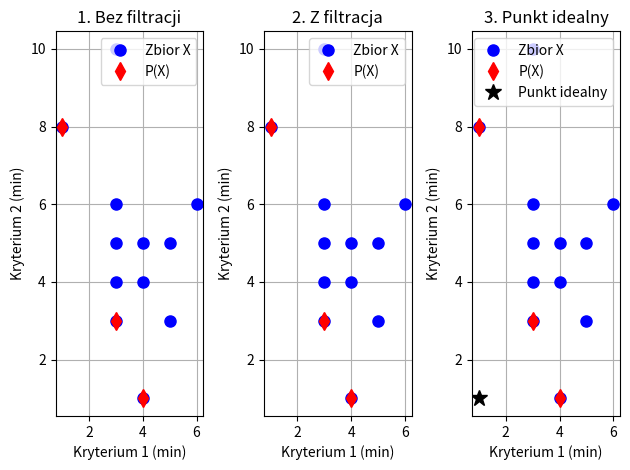

Reproduce this figure in Python.
"""Python equivalent of Lab1.m: three algorithms for finding nondominated points."""

import matplotlib.pyplot as plt
import numpy as np


X = np.array(
    [
        [5, 5], [3, 6], [4, 4], [5, 3], [3, 3], [1, 8],
        [3, 4], [4, 5], [3, 10], [6, 6], [4, 1], [3, 5],
    ],
    dtype=float,
)


def no_filter(points):
    """Algorithm 1: compare points without filtering the input array."""
    n, dimensions = points.shape
    result = []
    active = np.ones(n, dtype=bool)
    point_comparisons = coordinate_comparisons = 0

    for i in range(n):
        if not active[i]:
            continue
        candidate = points[i].copy()
        changed_candidate = False

        for j in range(i + 1, n):
            if not active[j]:
                continue
            outcome, count = compare(candidate, points[j])
            point_comparisons += 1
            coordinate_comparisons += count
            if outcome == 1:
                active[j] = False
            elif outcome == -1:
                active[i] = False
                candidate = points[j].copy()
                changed_candidate = True

        if not any(np.array_equal(candidate, row) for row in result):
            result.append(candidate)
        if not changed_candidate:
            active[i] = False

    return np.asarray(result, dtype=float).reshape(-1, dimensions), {
        "porPkt": point_comparisons,
        "porWsp": coordinate_comparisons,
    }


def filter_alg(points):
    """Algorithm 2: remove dominated points from the working set."""
    remaining = [row.copy() for row in points]
    result = []
    point_comparisons = coordinate_comparisons = 0

    while remaining:
        candidate = remaining.pop(0)
        j = 0
        while j < len(remaining):
            outcome, count = compare(candidate, remaining[j])
            point_comparisons += 1
            coordinate_comparisons += count
            if outcome == 1:
                remaining.pop(j)
            elif outcome == -1:
                candidate = remaining.pop(j)
                j = 0
            elif np.array_equal(candidate, remaining[j]):
                remaining.pop(j)
            else:
                j += 1

        result.append(candidate)
        k = 0
        while k < len(remaining):
            outcome, count = compare(candidate, remaining[k])
            point_comparisons += 1
            coordinate_comparisons += count
            if outcome == 1:
                remaining.pop(k)
            else:
                k += 1

    return np.asarray(result, dtype=float).reshape(-1, points.shape[1]), {
        "porPkt": point_comparisons,
        "porWsp": coordinate_comparisons,
    }


def ideal_point_algorithm(points):
    """Algorithm 3: order points by distance from the ideal point."""
    n = points.shape[0]
    point_comparisons = coordinate_comparisons = 0
    ideal = np.min(points, axis=0)
    distances = np.sum((points - ideal) ** 2, axis=1)
    _, order, sort_comparisons = merge_sort_count(distances)

    active = np.ones(n, dtype=bool)
    indices = []
    for point_index in order:
        if not active[point_index]:
            continue
        indices.append(point_index)
        active[point_index] = False
        for other_index in np.flatnonzero(active):
            dominated, count = dominates(points[point_index], points[other_index])
            point_comparisons += 1
            coordinate_comparisons += count
            if dominated:
                active[other_index] = False
        if not np.any(active):
            break

    indices_array = np.asarray(indices, dtype=int)
    result = points[indices_array]
    estimated_sorted_point_comparisons = (
        sort_comparisons * point_comparisons / coordinate_comparisons
        if coordinate_comparisons > 0 else 0
    )
    stats = {
        "porPkt": point_comparisons,
        "porWsp": coordinate_comparisons,
        "porSort": sort_comparisons,
        "porPktSort": estimated_sorted_point_comparisons,
        "porPktRazem": point_comparisons + estimated_sorted_point_comparisons,
    }
    # Match MATLAB's one-based indices in the displayed result.
    return result, indices_array + 1, stats


def compare(y, x):
    """Return 1 if y dominates x, -1 if x dominates y, otherwise 0."""
    better = worse = False
    comparisons = 0
    for y_value, x_value in zip(y, x):
        comparisons += 1
        if y_value < x_value:
            better = True
        elif y_value > x_value:
            worse = True
        if better and worse:
            break
    if better and not worse:
        return 1, comparisons
    if worse and not better:
        return -1, comparisons
    return 0, comparisons


def dominates(y, x):
    """Dominance check used by algorithm 3, matching the MATLAB implementation."""
    comparisons = 0
    for y_value, x_value in zip(y, x):
        comparisons += 1
        if y_value > x_value:
            return False, comparisons
    return True, comparisons


def merge_sort_count(values):
    """Merge sort that counts value comparisons."""
    values = np.asarray(values, dtype=float).reshape(-1)
    if len(values) <= 1:
        return values.copy(), list(range(len(values))), 0

    middle = len(values) // 2
    left, left_indices, left_count = merge_sort_count(values[:middle])
    right, right_indices, right_count = merge_sort_count(values[middle:])
    right_indices = [index + middle for index in right_indices]

    merged, merged_indices = [], []
    i = j = 0
    comparisons = left_count + right_count
    while i < len(left) and j < len(right):
        comparisons += 1
        if left[i] <= right[j]:
            merged.append(left[i])
            merged_indices.append(left_indices[i])
            i += 1
        else:
            merged.append(right[j])
            merged_indices.append(right_indices[j])
            j += 1
    merged.extend(left[i:])
    merged_indices.extend(left_indices[i:])
    merged.extend(right[j:])
    merged_indices.extend(right_indices[j:])
    return np.asarray(merged), merged_indices, comparisons


def print_points(points):
    """Print a point matrix in a MATLAB-like layout."""
    print("[]" if len(points) == 0 else
          np.array2string(points, precision=6, suppress_small=True))


def main():
    p1, stats1 = no_filter(X)
    p2, stats2 = filter_alg(X)
    p3, indices_p, stats3 = ideal_point_algorithm(X)

    print("\nALGORYTM 1 - BEZ FILTRACJI")
    print("Punkty niezdominowane:")
    print_points(p1)
    print(f"Porownania punktow: {stats1['porPkt']}")
    print(f"Porownania wspolrzednych: {stats1['porWsp']}")

    print("\nALGORYTM 2 - Z FILTRACJA")
    print("Punkty niezdominowane:")
    print_points(p2)
    print(f"Porownania punktow: {stats2['porPkt']}")
    print(f"Porownania wspolrzednych: {stats2['porWsp']}")

    print("\nALGORYTM 3 - PUNKT IDEALNY")
    print("Punkty niezdominowane:")
    print_points(p3)
    print("Indeksy punktow w X:")
    print(indices_p)
    print("Punkt idealny:")
    print(np.min(X, axis=0))
    print(f"Porownania punktow (faza 2): {stats3['porPkt']}")
    print(f"Porownania wspolrzednych (faza 2): {stats3['porWsp']}")
    print(f"Porownania przy sortowaniu: {stats3['porSort']}")
    print(f"Szacowane porownania punktow lacznie: {stats3['porPktRazem']:.2f}")

    if X.shape[1] >= 2:
        if X.shape[1] > 2:
            print("Uwaga: wykresy punktow pokazuja tylko pierwsze dwa kryteria.")
        point_sets = [p1, p2, p3]
        names = ["1. Bez filtracji", "2. Z filtracja", "3. Punkt idealny"]
        figure, axes = plt.subplots(1, 3, num="Punkty niezdominowane")
        for index, axis in enumerate(axes):
            axis.grid(True)
            axis.plot(X[:, 0], X[:, 1], "bo", markersize=8)
            axis.plot(point_sets[index][:, 0], point_sets[index][:, 1],
                      "rd", markersize=9, markerfacecolor="red")
            if index == 2:
                ideal = np.min(X, axis=0)
                axis.plot(ideal[0], ideal[1], "k*", markersize=12)
                axis.legend(["Zbior X", "P(X)", "Punkt idealny"], loc="best")
            else:
                axis.legend(["Zbior X", "P(X)"], loc="best")
            axis.set_xlabel("Kryterium 1 (min)")
            axis.set_ylabel("Kryterium 2 (min)")
            axis.set_title(names[index])
        figure.tight_layout()
        plt.show()


if __name__ == "__main__":
    main()
